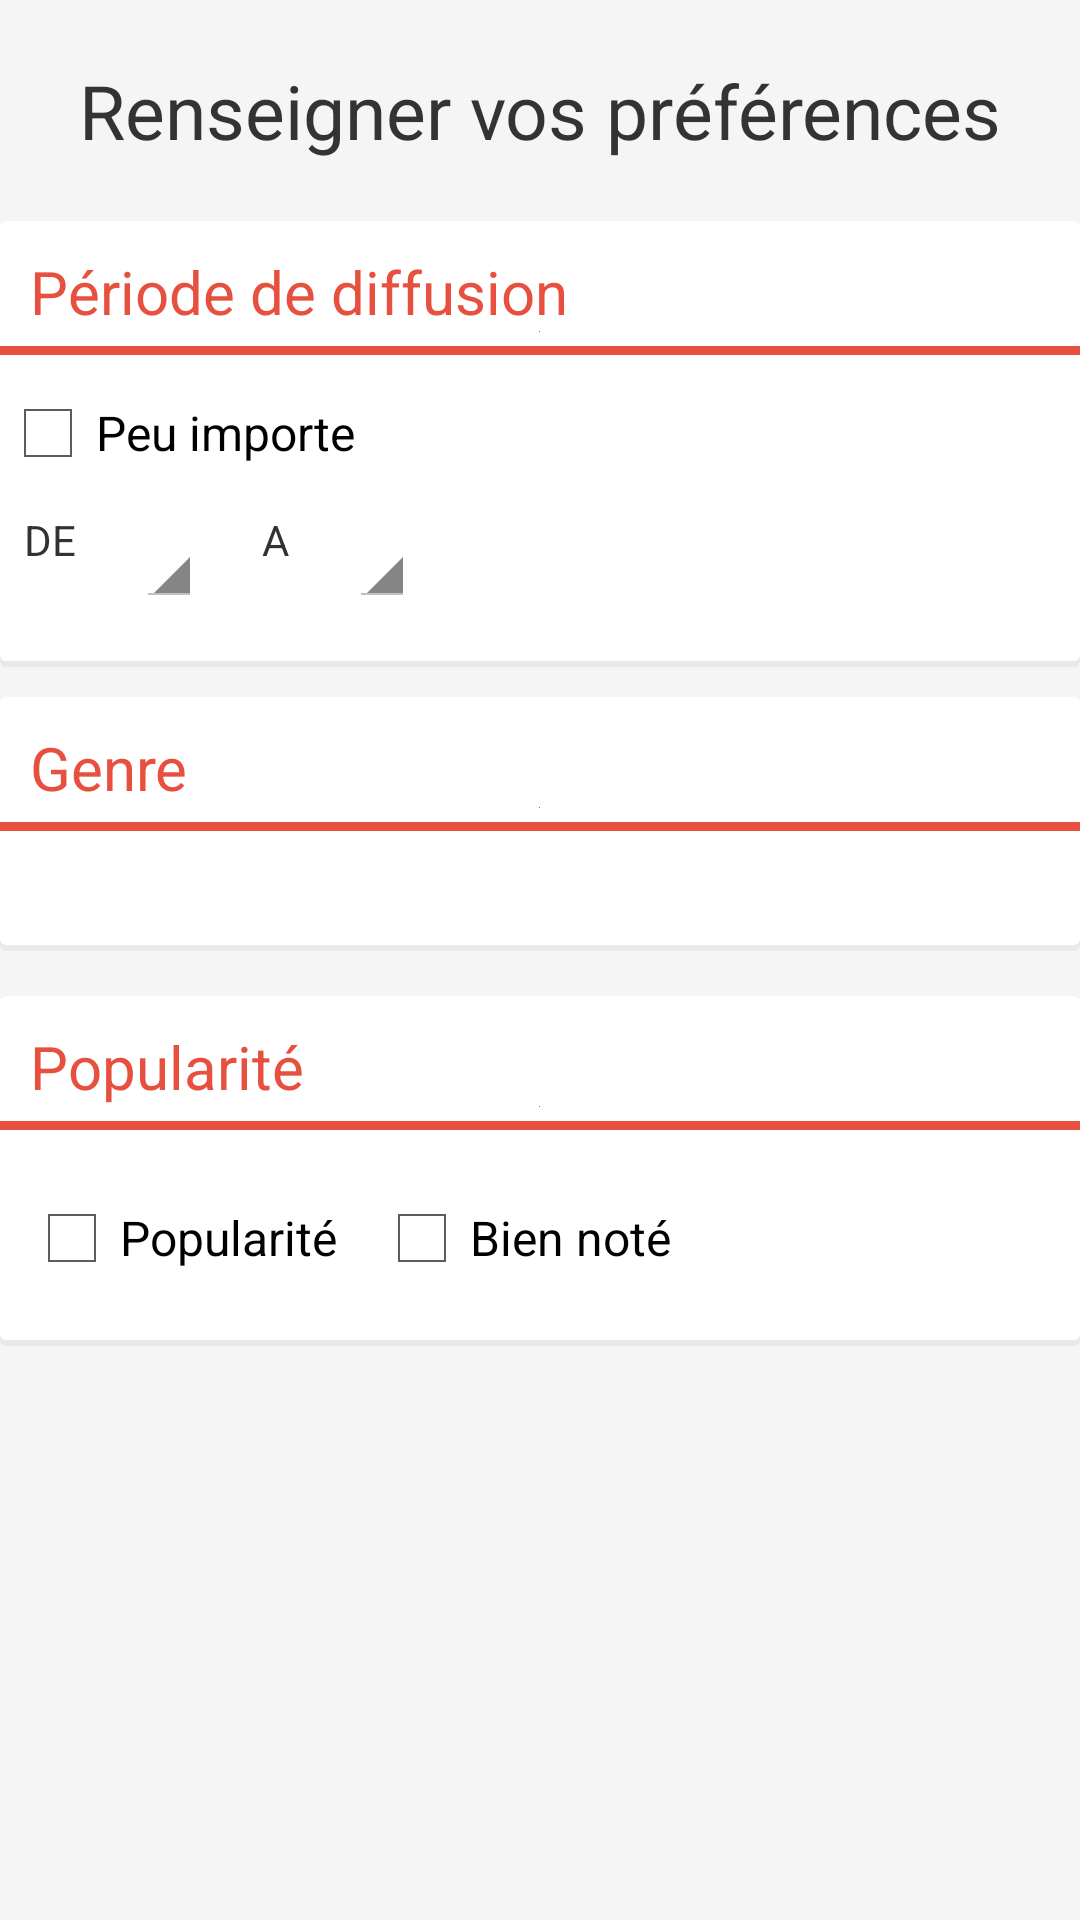

The Android layout XML behind this screen, and the referenced resources:
<!-- AndroidManifest.xml: application theme Theme.Sylf -->
<!-- res/layout/fragment_profil.xml -->
<?xml version="1.0" encoding="utf-8"?>
<ScrollView xmlns:android="http://schemas.android.com/apk/res/android"
    android:layout_width="match_parent"
    android:layout_height="wrap_content"
    android:background="#F5F5F5" >

    <LinearLayout
        android:layout_width="match_parent"
        android:layout_height="wrap_content"
        android:orientation="vertical" >

        <TextView
            android:layout_width="match_parent"
            android:layout_height="wrap_content"
            android:layout_marginTop="20dp"
            android:gravity="center"
            android:text="@string/pref_title"
            android:textSize="25sp"
            android:textColor="#333" />

        <LinearLayout
            android:layout_width="match_parent"
            android:layout_height="wrap_content"
            android:layout_marginBottom="5dp"
            android:layout_marginTop="20dp"
            android:background="@drawable/card"
            android:orientation="vertical"
            android:paddingBottom="20dp" >

            <TextView
                android:layout_width="match_parent"
                android:layout_height="wrap_content"
                android:layout_marginBottom="10dp"
                android:layout_marginTop="10dp"
                android:background="@drawable/border_title"
                android:drawableBottom="#e74f3f"
                android:paddingBottom="8dp"
                android:paddingLeft="10dp"
                android:paddingRight="10dp"
                android:text="@string/pref_date_diffusion"
                android:textColor="#e74f3f"
                android:textSize="20sp" />

            <CheckBox
                android:id="@+id/doesnt_matter"
                android:layout_width="wrap_content"
                android:layout_height="wrap_content"
                android:onClick="onCheckboxClicked"
                android:text="@string/pref_doesnt_matter" />

            <RelativeLayout
                android:id="@+id/date"
                android:layout_width="match_parent"
                android:layout_height="wrap_content"
                android:layout_marginTop="10dp"
                android:orientation="vertical"
                android:paddingLeft="8dp" >

                <TextView
                    android:id="@+id/date_de"
                    android:layout_width="wrap_content"
                    android:layout_height="wrap_content"
                    android:layout_marginRight="20dp"
                    android:text="@string/pref_date_de"
                    android:textAllCaps="true" />

                <Spinner
                    android:id="@+id/start_date"
                    android:layout_width="wrap_content"
                    android:layout_height="wrap_content"
                    android:layout_marginRight="20dp"
                    android:layout_toRightOf="@id/date_de" />

                <TextView
                    android:id="@+id/date_a"
                    android:layout_width="wrap_content"
                    android:layout_height="wrap_content"
                    android:layout_marginRight="20dp"
                    android:layout_toRightOf="@id/start_date"
                    android:text="@string/pref_date_a"
                    android:textAllCaps="true" />

                <Spinner
                    android:id="@+id/end_date"
                    android:layout_width="wrap_content"
                    android:layout_height="wrap_content"
                    android:layout_toRightOf="@id/date_a" />
            </RelativeLayout>
        </LinearLayout>

        <LinearLayout
            android:layout_width="match_parent"
            android:layout_height="wrap_content"
            android:layout_marginBottom="10dp"
            android:layout_marginTop="5dp"
            android:background="@drawable/card"
            android:orientation="vertical"
            android:paddingBottom="20dp" >

            <TextView
                android:layout_width="match_parent"
                android:layout_height="wrap_content"
                android:layout_marginBottom="10dp"
                android:layout_marginTop="10dp"
                android:background="@drawable/border_title"
                android:drawableBottom="#e74f3f"
                android:paddingBottom="8dp"
                android:paddingLeft="10dp"
                android:paddingRight="10dp"
                android:text="@string/pref_genre"
                android:textColor="#e74f3f"
                android:textSize="20sp" />

            <ScrollView
                android:layout_width="match_parent"
                android:layout_height="wrap_content" >

                <LinearLayout
                    android:id="@+id/genre"
                    android:layout_width="match_parent"
                    android:layout_height="wrap_content"
                    android:layout_marginTop="10dp"
                    android:orientation="vertical"
                    android:paddingLeft="8dp" >
                </LinearLayout>
            </ScrollView>
        </LinearLayout>

        <LinearLayout
            android:layout_width="match_parent"
            android:layout_height="wrap_content"
            android:layout_marginBottom="10dp"
            android:layout_marginTop="5dp"
            android:background="@drawable/card"
            android:orientation="vertical"
            android:paddingBottom="20dp" >

            <TextView
                android:layout_width="match_parent"
                android:layout_height="wrap_content"
                android:layout_marginBottom="10dp"
                android:layout_marginTop="10dp"
                android:background="@drawable/border_title"
                android:drawableBottom="#e74f3f"
                android:paddingBottom="8dp"
                android:paddingLeft="10dp"
                android:paddingRight="10dp"
                android:text="@string/pref_popularite"
                android:textColor="#e74f3f"
                android:textSize="20sp" />

            <RelativeLayout
                android:layout_width="match_parent"
                android:layout_height="wrap_content"
                android:layout_marginTop="10dp"
                android:orientation="vertical"
                android:paddingLeft="8dp" >

                <CheckBox android:id="@+id/cb_popularite"
                    android:layout_width="350px"
                    android:layout_height="wrap_content"
                    android:text="@string/pref_popularite"/>

                <CheckBox android:id="@+id/cb_note"
                    android:layout_width="wrap_content"
                    android:layout_height="wrap_content"
                    android:text="@string/pref_note"
                    android:layout_toRightOf="@id/cb_popularite"/>
                
            </RelativeLayout>
        </LinearLayout>
    </LinearLayout>

</ScrollView>
<!-- resources referenced by this layout -->
<resources>
  <string name="pref_date_a">a</string>
  <string name="pref_date_de">De</string>
  <string name="pref_date_diffusion">Période de diffusion</string>
  <string name="pref_doesnt_matter">Peu importe</string>
  <string name="pref_genre">Genre</string>
  <string name="pref_note">Bien noté</string>
  <string name="pref_popularite">Popularité</string>
  <string name="pref_title">Renseigner vos préférences</string>
  <!-- drawable selectable_background_sylf (drawable) -->
  <?xml version="1.0" encoding="utf-8"?>
  <selector xmlns:android="http://schemas.android.com/apk/res/android"
          android:exitFadeDuration="@android:integer/config_mediumAnimTime" >
      <item android:state_pressed="false" android:state_focused="true" android:drawable="@drawable/list_focused_sylf" />
      <item android:state_pressed="true" android:drawable="@drawable/list_pressed_sylf" />
      <item android:drawable="@android:color/transparent" />
  </selector>
  <style name="PopupMenu.Sylf" parent="@android:style/Widget.Holo.ListPopupWindow">
          <item name="android:popupBackground">@drawable/menu_dropdown_panel_sylf</item>
      </style>
  <style name="DropDownListView.Sylf" parent="@android:style/Widget.Holo.ListView.DropDown">
          <item name="android:listSelector">@drawable/selectable_background_sylf</item>
      </style>
  <style name="ActionBarTabStyle.Sylf" parent="@android:style/Widget.Holo.ActionBar.TabView">
          <item name="android:background">@drawable/tab_indicator_ab_sylf</item>
      </style>
  <style name="DropDownNav.Sylf" parent="@android:style/Widget.Holo.Spinner">
          <item name="android:background">@drawable/spinner_background_ab_sylf</item>
          <item name="android:popupBackground">@drawable/menu_dropdown_panel_sylf</item>
          <item name="android:dropDownSelector">@drawable/selectable_background_sylf</item>
      </style>
  <style name="ActionBar.Solid.Sylf" parent="@android:style/Widget.Holo.Light.ActionBar.Solid.Inverse">
          <item name="android:background">@drawable/ab_solid_sylf</item>
          <item name="android:backgroundStacked">@color/dark</item>
          <item name="android:backgroundSplit">@drawable/ab_bottom_solid_sylf</item>
          <item name="android:progressBarStyle">@style/ProgressBar.Sylf</item>
      </style>
  <style name="ActionButton.CloseMode.Sylf" parent="@android:style/Widget.Holo.ActionButton.CloseMode">
          <item name="android:background">@drawable/btn_cab_done_sylf</item>
      </style>
  <style name="Theme.Sylf.Widget" parent="@android:style/Theme.Holo">
          <item name="android:popupMenuStyle">@style/PopupMenu.Sylf</item>
          <item name="android:dropDownListViewStyle">@style/DropDownListView.Sylf</item>
      </style>
  <item name="dark" type="color">#000</item>
  <style name="ProgressBar.Sylf" parent="@android:style/Widget.Holo.ProgressBar.Horizontal">
          <item name="android:progressDrawable">@drawable/progress_horizontal_sylf</item>
      </style>
  <!-- drawable btn_cab_done_sylf (drawable) -->
  <?xml version="1.0" encoding="utf-8"?>
  <selector xmlns:android="http://schemas.android.com/apk/res/android">
      <item android:state_pressed="true"
          android:drawable="@drawable/btn_cab_done_pressed_sylf" />
      <item android:state_focused="true" android:state_enabled="true"
          android:drawable="@drawable/btn_cab_done_focused_sylf" />
      <item android:state_enabled="true"
          android:drawable="@drawable/btn_cab_done_default_sylf" />
  </selector>
</resources>
